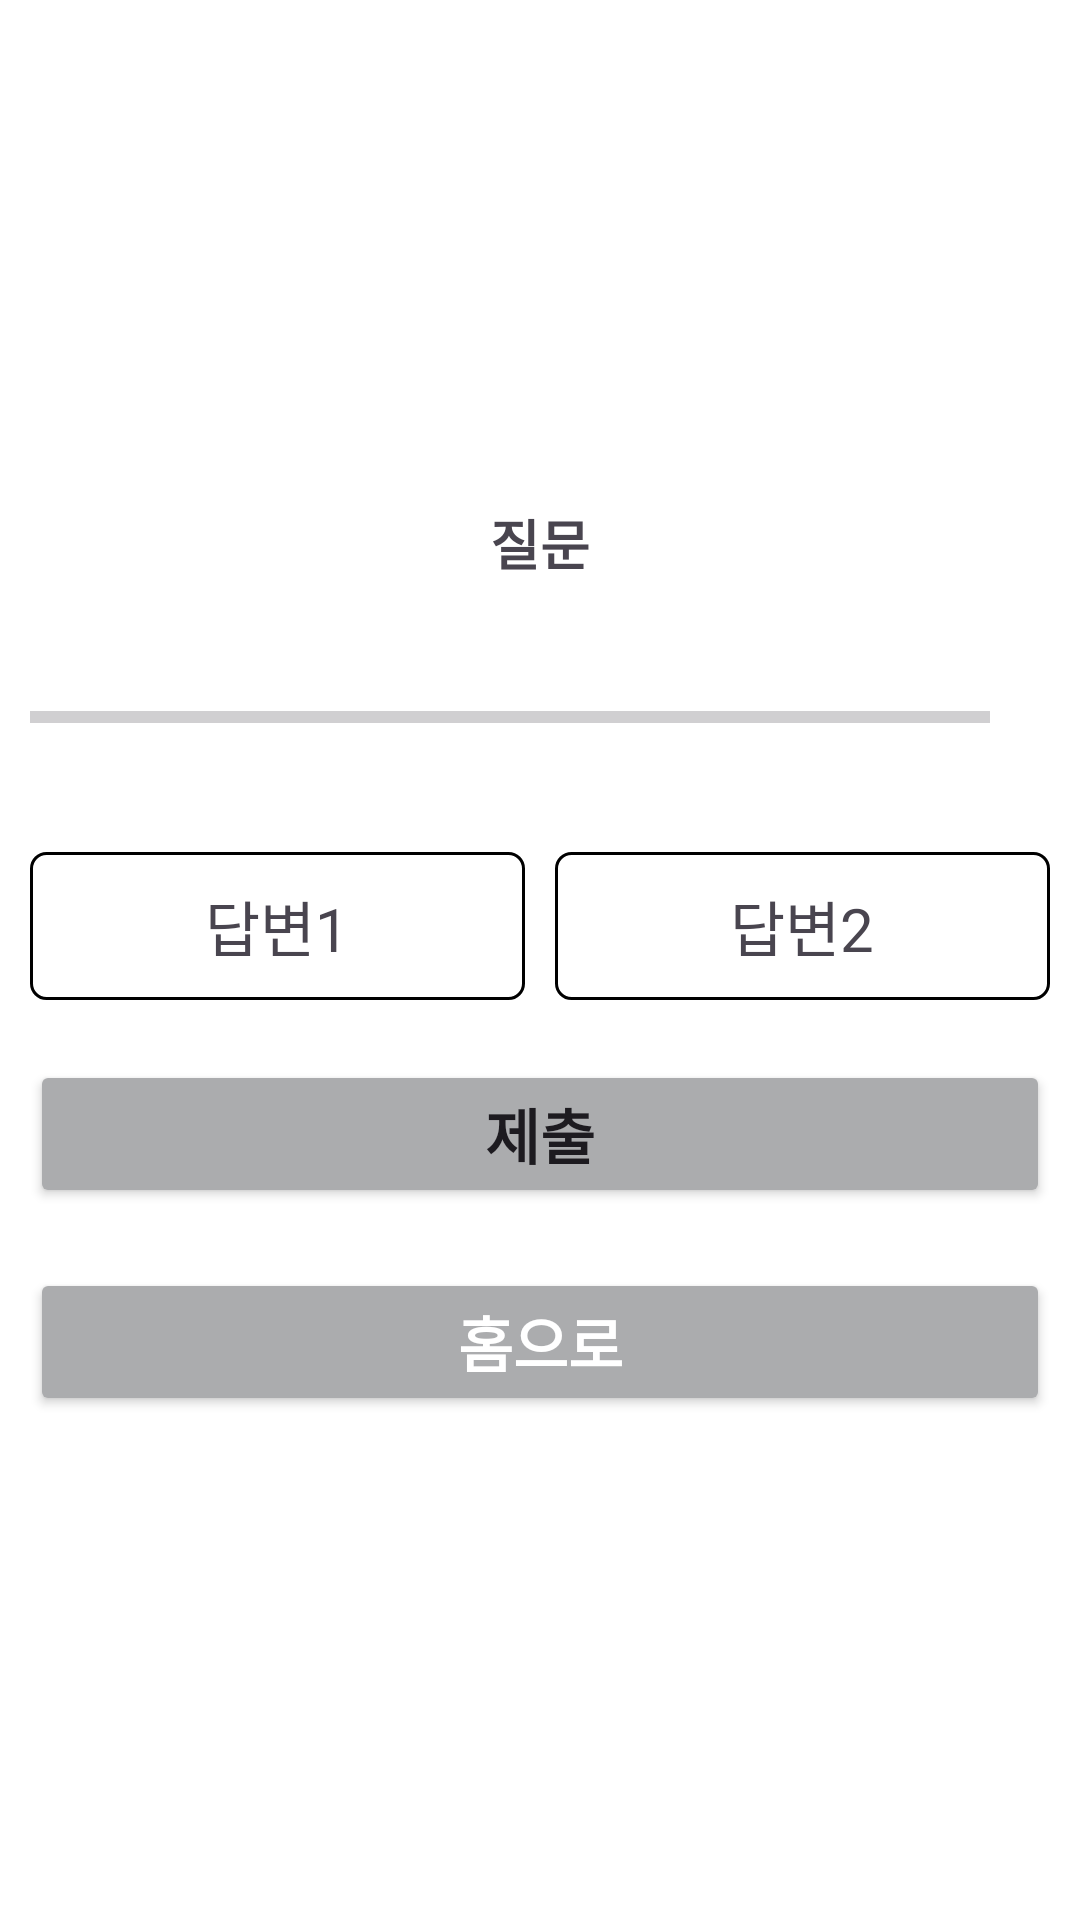

Android layout source for this screen:
<!-- AndroidManifest.xml: application theme Theme.QuziProject -->
<!-- res/layout/activity_spelling.xml -->
<?xml version="1.0" encoding="utf-8"?>
<LinearLayout xmlns:android="http://schemas.android.com/apk/res/android"
    xmlns:app="http://schemas.android.com/apk/res-auto"
    xmlns:tools="http://schemas.android.com/tools"
    android:layout_width="match_parent"
    android:layout_height="match_parent"
    android:gravity="center"
    android:orientation="vertical"
    android:padding="10dp"
    android:background="@color/white"
    tools:context=".spelling">

    <TextView
        android:id="@+id/question_text"
        android:layout_width="match_parent"
        android:layout_height="wrap_content"
        android:gravity="center"
        android:text="@string/question"
        android:textSize="18dp"
        android:textStyle="bold"/>

    <LinearLayout
        android:layout_width="match_parent"
        android:layout_height="wrap_content"
        android:layout_marginTop="20dp"
        android:gravity="center_vertical"
        android:orientation="horizontal">
        <ProgressBar
            style="?android:attr/progressBarStyleHorizontal"
            android:id="@+id/progressBar"
            android:layout_width="0dp"
            android:layout_height="50dp"
            android:layout_weight="1"
            android:indeterminate="false"
            android:max="5"
            android:progress="0"/>
        <TextView
            android:id="@+id/progress_text"
            android:layout_width="wrap_content"
            android:layout_height="wrap_content"
            android:padding="10dp"
            android:textColor="@color/black"
            android:textSize="20sp"/>
    </LinearLayout>

    <LinearLayout
        android:layout_width="match_parent"
        android:layout_height="wrap_content"
        android:layout_marginTop="20dp"
        android:gravity="center"
        android:orientation="horizontal">
        <TextView
            android:id="@+id/option1_text"
            android:layout_width="0dp"
            android:layout_height="wrap_content"
            android:layout_weight="1"
            android:background="@drawable/option_background"
            android:gravity="center"
            android:padding="10dp"
            android:text="답변1"
            android:textSize="20sp"
            android:layout_marginEnd="10dp"/>
        <TextView
            android:id="@+id/option2_text"
            android:layout_width="0dp"
            android:layout_height="wrap_content"
            android:layout_weight="1"
            android:background="@drawable/option_background"
            android:gravity="center"
            android:padding="10dp"
            android:text="답변2"
            android:textSize="20sp"/>
    </LinearLayout>

    <Button
        android:id="@+id/submit_btn"
        android:layout_width="match_parent"
        android:layout_height="wrap_content"
        android:layout_marginTop="20dp"
        android:backgroundTint="#ABACAE"
        android:text="@string/submit"
        android:textSize="20sp"
        android:textStyle="bold"/>

    <Button
        android:id="@+id/home_btn"
        android:layout_width="match_parent"
        android:layout_height="wrap_content"
        android:layout_marginTop="20dp"
        android:backgroundTint="#ABACAE"
        android:text="홈으로"
        android:textColor="@color/white"
        android:textSize="20sp"
        android:textStyle="bold"/>
</LinearLayout>
<!-- resources referenced by this layout -->
<resources>
  <color name="black">#FF000000</color>
  <color name="white">#FFFFFFFF</color>
  <!-- drawable option_background (drawable) -->
  <?xml version="1.0" encoding="utf-8"?>
  <shape xmlns:android="http://schemas.android.com/apk/res/android" android:shape="rectangle">
      <stroke
          android:width="1dp"
          android:color="@color/black"/>
      <solid
          android:color="@color/white"/>
      <corners
          android:radius="5dp"/>
  
  </shape>
  <string name="question">질문</string>
  <string name="submit">제출</string>
  <style name="Theme.QuziProject" parent="Base.Theme.QuziProject" />
  <style name="Base.Theme.QuziProject" parent="Theme.Material3.DayNight.NoActionBar">
          
          
      </style>
</resources>
